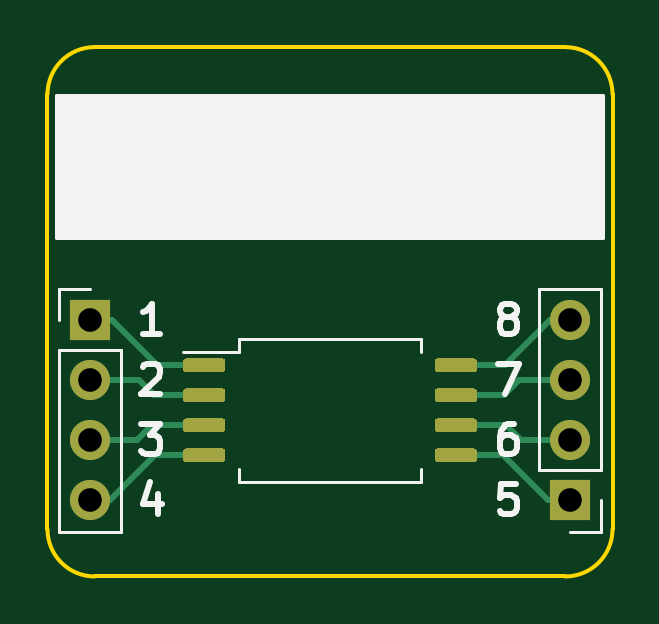
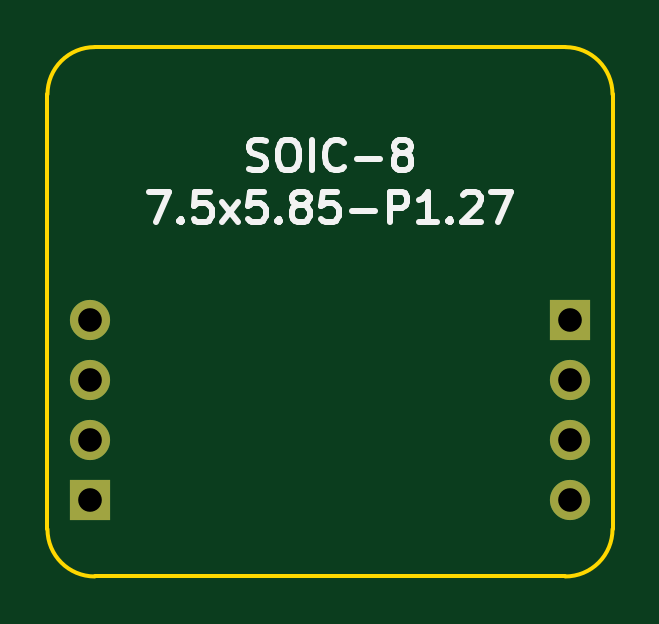
Circuit board: 11 layer files. Board 23.9 x 22.4 mm.
- bottom_copper: BRK-SOIC-8-7.5x5.85-P1.27-B_Cu.gbr (1098 bytes)
- bottom_mask: BRK-SOIC-8-7.5x5.85-P1.27-B_Mask.gbr (837 bytes)
- paste: BRK-SOIC-8-7.5x5.85-P1.27-B_Paste.gbr (522 bytes)
- bottom_silk: BRK-SOIC-8-7.5x5.85-P1.27-B_SilkS.gbr (6154 bytes)
- outline: BRK-SOIC-8-7.5x5.85-P1.27-Edge_Cuts.gbr (1054 bytes)
- top_copper: BRK-SOIC-8-7.5x5.85-P1.27-F_Cu.gbr (5841 bytes)
- top_mask: BRK-SOIC-8-7.5x5.85-P1.27-F_Mask.gbr (3558 bytes)
- paste: BRK-SOIC-8-7.5x5.85-P1.27-F_Paste.gbr (3243 bytes)
- top_silk: BRK-SOIC-8-7.5x5.85-P1.27-F_SilkS.gbr (4715 bytes)
- drill: BRK-SOIC-8-7.5x5.85-P1.27-NPTH.drl (322 bytes)
- drill: BRK-SOIC-8-7.5x5.85-P1.27-PTH.drl (443 bytes)

=== bottom_copper: BRK-SOIC-8-7.5x5.85-P1.27-B_Cu.gbr ===
%TF.GenerationSoftware,KiCad,Pcbnew,5.1.7-a382d34a8~87~ubuntu20.04.1*%
%TF.CreationDate,2020-11-06T18:29:47+02:00*%
%TF.ProjectId,BRK-SOIC-8-7.5x5.85-P1.27,42524b2d-534f-4494-932d-382d372e3578,v1.0*%
%TF.SameCoordinates,Original*%
%TF.FileFunction,Copper,L2,Bot*%
%TF.FilePolarity,Positive*%
%FSLAX46Y46*%
G04 Gerber Fmt 4.6, Leading zero omitted, Abs format (unit mm)*
G04 Created by KiCad (PCBNEW 5.1.7-a382d34a8~87~ubuntu20.04.1) date 2020-11-06 18:29:47*
%MOMM*%
%LPD*%
G01*
G04 APERTURE LIST*
%TA.AperFunction,ComponentPad*%
%ADD10O,1.700000X1.700000*%
%TD*%
%TA.AperFunction,ComponentPad*%
%ADD11R,1.700000X1.700000*%
%TD*%
G04 APERTURE END LIST*
D10*
%TO.P,J2,4*%
%TO.N,PIN8*%
X110160000Y-96190000D03*
%TO.P,J2,3*%
%TO.N,PIN7*%
X110160000Y-98730000D03*
%TO.P,J2,2*%
%TO.N,PIN6*%
X110160000Y-101270000D03*
D11*
%TO.P,J2,1*%
%TO.N,PIN5*%
X110160000Y-103810000D03*
%TD*%
D10*
%TO.P,J1,4*%
%TO.N,PIN4*%
X89840000Y-103810000D03*
%TO.P,J1,3*%
%TO.N,PIN3*%
X89840000Y-101270000D03*
%TO.P,J1,2*%
%TO.N,PIN2*%
X89840000Y-98730000D03*
D11*
%TO.P,J1,1*%
%TO.N,PIN1*%
X89840000Y-96190000D03*
%TD*%
M02*

=== bottom_mask: BRK-SOIC-8-7.5x5.85-P1.27-B_Mask.gbr ===
%TF.GenerationSoftware,KiCad,Pcbnew,5.1.7-a382d34a8~87~ubuntu20.04.1*%
%TF.CreationDate,2020-11-06T18:29:47+02:00*%
%TF.ProjectId,BRK-SOIC-8-7.5x5.85-P1.27,42524b2d-534f-4494-932d-382d372e3578,v1.0*%
%TF.SameCoordinates,Original*%
%TF.FileFunction,Soldermask,Bot*%
%TF.FilePolarity,Negative*%
%FSLAX46Y46*%
G04 Gerber Fmt 4.6, Leading zero omitted, Abs format (unit mm)*
G04 Created by KiCad (PCBNEW 5.1.7-a382d34a8~87~ubuntu20.04.1) date 2020-11-06 18:29:47*
%MOMM*%
%LPD*%
G01*
G04 APERTURE LIST*
%ADD10O,1.700000X1.700000*%
%ADD11R,1.700000X1.700000*%
G04 APERTURE END LIST*
D10*
%TO.C,J2*%
X110160000Y-96190000D03*
X110160000Y-98730000D03*
X110160000Y-101270000D03*
D11*
X110160000Y-103810000D03*
%TD*%
D10*
%TO.C,J1*%
X89840000Y-103810000D03*
X89840000Y-101270000D03*
X89840000Y-98730000D03*
D11*
X89840000Y-96190000D03*
%TD*%
M02*

=== paste: BRK-SOIC-8-7.5x5.85-P1.27-B_Paste.gbr ===
%TF.GenerationSoftware,KiCad,Pcbnew,5.1.7-a382d34a8~87~ubuntu20.04.1*%
%TF.CreationDate,2020-11-06T18:29:47+02:00*%
%TF.ProjectId,BRK-SOIC-8-7.5x5.85-P1.27,42524b2d-534f-4494-932d-382d372e3578,v1.0*%
%TF.SameCoordinates,Original*%
%TF.FileFunction,Paste,Bot*%
%TF.FilePolarity,Positive*%
%FSLAX46Y46*%
G04 Gerber Fmt 4.6, Leading zero omitted, Abs format (unit mm)*
G04 Created by KiCad (PCBNEW 5.1.7-a382d34a8~87~ubuntu20.04.1) date 2020-11-06 18:29:47*
%MOMM*%
%LPD*%
G01*
G04 APERTURE LIST*
G04 APERTURE END LIST*
M02*

=== bottom_silk: BRK-SOIC-8-7.5x5.85-P1.27-B_SilkS.gbr ===
%TF.GenerationSoftware,KiCad,Pcbnew,5.1.7-a382d34a8~87~ubuntu20.04.1*%
%TF.CreationDate,2020-11-06T18:29:47+02:00*%
%TF.ProjectId,BRK-SOIC-8-7.5x5.85-P1.27,42524b2d-534f-4494-932d-382d372e3578,v1.0*%
%TF.SameCoordinates,Original*%
%TF.FileFunction,Legend,Bot*%
%TF.FilePolarity,Positive*%
%FSLAX46Y46*%
G04 Gerber Fmt 4.6, Leading zero omitted, Abs format (unit mm)*
G04 Created by KiCad (PCBNEW 5.1.7-a382d34a8~87~ubuntu20.04.1) date 2020-11-06 18:29:47*
%MOMM*%
%LPD*%
G01*
G04 APERTURE LIST*
%ADD10C,0.250000*%
G04 APERTURE END LIST*
D10*
X103435714Y-89776190D02*
X103250000Y-89838095D01*
X102940476Y-89838095D01*
X102816666Y-89776190D01*
X102754761Y-89714285D01*
X102692857Y-89590476D01*
X102692857Y-89466666D01*
X102754761Y-89342857D01*
X102816666Y-89280952D01*
X102940476Y-89219047D01*
X103188095Y-89157142D01*
X103311904Y-89095238D01*
X103373809Y-89033333D01*
X103435714Y-88909523D01*
X103435714Y-88785714D01*
X103373809Y-88661904D01*
X103311904Y-88600000D01*
X103188095Y-88538095D01*
X102878571Y-88538095D01*
X102692857Y-88600000D01*
X101888095Y-88538095D02*
X101640476Y-88538095D01*
X101516666Y-88600000D01*
X101392857Y-88723809D01*
X101330952Y-88971428D01*
X101330952Y-89404761D01*
X101392857Y-89652380D01*
X101516666Y-89776190D01*
X101640476Y-89838095D01*
X101888095Y-89838095D01*
X102011904Y-89776190D01*
X102135714Y-89652380D01*
X102197619Y-89404761D01*
X102197619Y-88971428D01*
X102135714Y-88723809D01*
X102011904Y-88600000D01*
X101888095Y-88538095D01*
X100773809Y-89838095D02*
X100773809Y-88538095D01*
X99411904Y-89714285D02*
X99473809Y-89776190D01*
X99659523Y-89838095D01*
X99783333Y-89838095D01*
X99969047Y-89776190D01*
X100092857Y-89652380D01*
X100154761Y-89528571D01*
X100216666Y-89280952D01*
X100216666Y-89095238D01*
X100154761Y-88847619D01*
X100092857Y-88723809D01*
X99969047Y-88600000D01*
X99783333Y-88538095D01*
X99659523Y-88538095D01*
X99473809Y-88600000D01*
X99411904Y-88661904D01*
X98854761Y-89342857D02*
X97864285Y-89342857D01*
X97059523Y-89095238D02*
X97183333Y-89033333D01*
X97245238Y-88971428D01*
X97307142Y-88847619D01*
X97307142Y-88785714D01*
X97245238Y-88661904D01*
X97183333Y-88600000D01*
X97059523Y-88538095D01*
X96811904Y-88538095D01*
X96688095Y-88600000D01*
X96626190Y-88661904D01*
X96564285Y-88785714D01*
X96564285Y-88847619D01*
X96626190Y-88971428D01*
X96688095Y-89033333D01*
X96811904Y-89095238D01*
X97059523Y-89095238D01*
X97183333Y-89157142D01*
X97245238Y-89219047D01*
X97307142Y-89342857D01*
X97307142Y-89590476D01*
X97245238Y-89714285D01*
X97183333Y-89776190D01*
X97059523Y-89838095D01*
X96811904Y-89838095D01*
X96688095Y-89776190D01*
X96626190Y-89714285D01*
X96564285Y-89590476D01*
X96564285Y-89342857D01*
X96626190Y-89219047D01*
X96688095Y-89157142D01*
X96811904Y-89095238D01*
X107676190Y-90738095D02*
X106809523Y-90738095D01*
X107366666Y-92038095D01*
X106314285Y-91914285D02*
X106252380Y-91976190D01*
X106314285Y-92038095D01*
X106376190Y-91976190D01*
X106314285Y-91914285D01*
X106314285Y-92038095D01*
X105076190Y-90738095D02*
X105695238Y-90738095D01*
X105757142Y-91357142D01*
X105695238Y-91295238D01*
X105571428Y-91233333D01*
X105261904Y-91233333D01*
X105138095Y-91295238D01*
X105076190Y-91357142D01*
X105014285Y-91480952D01*
X105014285Y-91790476D01*
X105076190Y-91914285D01*
X105138095Y-91976190D01*
X105261904Y-92038095D01*
X105571428Y-92038095D01*
X105695238Y-91976190D01*
X105757142Y-91914285D01*
X104580952Y-92038095D02*
X103900000Y-91171428D01*
X104580952Y-91171428D02*
X103900000Y-92038095D01*
X102785714Y-90738095D02*
X103404761Y-90738095D01*
X103466666Y-91357142D01*
X103404761Y-91295238D01*
X103280952Y-91233333D01*
X102971428Y-91233333D01*
X102847619Y-91295238D01*
X102785714Y-91357142D01*
X102723809Y-91480952D01*
X102723809Y-91790476D01*
X102785714Y-91914285D01*
X102847619Y-91976190D01*
X102971428Y-92038095D01*
X103280952Y-92038095D01*
X103404761Y-91976190D01*
X103466666Y-91914285D01*
X102166666Y-91914285D02*
X102104761Y-91976190D01*
X102166666Y-92038095D01*
X102228571Y-91976190D01*
X102166666Y-91914285D01*
X102166666Y-92038095D01*
X101361904Y-91295238D02*
X101485714Y-91233333D01*
X101547619Y-91171428D01*
X101609523Y-91047619D01*
X101609523Y-90985714D01*
X101547619Y-90861904D01*
X101485714Y-90800000D01*
X101361904Y-90738095D01*
X101114285Y-90738095D01*
X100990476Y-90800000D01*
X100928571Y-90861904D01*
X100866666Y-90985714D01*
X100866666Y-91047619D01*
X100928571Y-91171428D01*
X100990476Y-91233333D01*
X101114285Y-91295238D01*
X101361904Y-91295238D01*
X101485714Y-91357142D01*
X101547619Y-91419047D01*
X101609523Y-91542857D01*
X101609523Y-91790476D01*
X101547619Y-91914285D01*
X101485714Y-91976190D01*
X101361904Y-92038095D01*
X101114285Y-92038095D01*
X100990476Y-91976190D01*
X100928571Y-91914285D01*
X100866666Y-91790476D01*
X100866666Y-91542857D01*
X100928571Y-91419047D01*
X100990476Y-91357142D01*
X101114285Y-91295238D01*
X99690476Y-90738095D02*
X100309523Y-90738095D01*
X100371428Y-91357142D01*
X100309523Y-91295238D01*
X100185714Y-91233333D01*
X99876190Y-91233333D01*
X99752380Y-91295238D01*
X99690476Y-91357142D01*
X99628571Y-91480952D01*
X99628571Y-91790476D01*
X99690476Y-91914285D01*
X99752380Y-91976190D01*
X99876190Y-92038095D01*
X100185714Y-92038095D01*
X100309523Y-91976190D01*
X100371428Y-91914285D01*
X99071428Y-91542857D02*
X98080952Y-91542857D01*
X97461904Y-92038095D02*
X97461904Y-90738095D01*
X96966666Y-90738095D01*
X96842857Y-90800000D01*
X96780952Y-90861904D01*
X96719047Y-90985714D01*
X96719047Y-91171428D01*
X96780952Y-91295238D01*
X96842857Y-91357142D01*
X96966666Y-91419047D01*
X97461904Y-91419047D01*
X95480952Y-92038095D02*
X96223809Y-92038095D01*
X95852380Y-92038095D02*
X95852380Y-90738095D01*
X95976190Y-90923809D01*
X96100000Y-91047619D01*
X96223809Y-91109523D01*
X94923809Y-91914285D02*
X94861904Y-91976190D01*
X94923809Y-92038095D01*
X94985714Y-91976190D01*
X94923809Y-91914285D01*
X94923809Y-92038095D01*
X94366666Y-90861904D02*
X94304761Y-90800000D01*
X94180952Y-90738095D01*
X93871428Y-90738095D01*
X93747619Y-90800000D01*
X93685714Y-90861904D01*
X93623809Y-90985714D01*
X93623809Y-91109523D01*
X93685714Y-91295238D01*
X94428571Y-92038095D01*
X93623809Y-92038095D01*
X93190476Y-90738095D02*
X92323809Y-90738095D01*
X92880952Y-92038095D01*
M02*

=== outline: BRK-SOIC-8-7.5x5.85-P1.27-Edge_Cuts.gbr ===
%TF.GenerationSoftware,KiCad,Pcbnew,5.1.7-a382d34a8~87~ubuntu20.04.1*%
%TF.CreationDate,2020-11-06T18:29:47+02:00*%
%TF.ProjectId,BRK-SOIC-8-7.5x5.85-P1.27,42524b2d-534f-4494-932d-382d372e3578,v1.0*%
%TF.SameCoordinates,Original*%
%TF.FileFunction,Profile,NP*%
%FSLAX46Y46*%
G04 Gerber Fmt 4.6, Leading zero omitted, Abs format (unit mm)*
G04 Created by KiCad (PCBNEW 5.1.7-a382d34a8~87~ubuntu20.04.1) date 2020-11-06 18:29:47*
%MOMM*%
%LPD*%
G01*
G04 APERTURE LIST*
%TA.AperFunction,Profile*%
%ADD10C,0.150000*%
%TD*%
G04 APERTURE END LIST*
D10*
X111960000Y-86620000D02*
G75*
G03*
X109960000Y-84620000I-2000000J0D01*
G01*
X90040000Y-84620000D02*
G75*
G03*
X88040000Y-86620000I0J-2000000D01*
G01*
X88040000Y-105030000D02*
G75*
G03*
X90040000Y-107030000I2000000J0D01*
G01*
X109960000Y-107030000D02*
G75*
G03*
X111960000Y-105030000I0J2000000D01*
G01*
X90040000Y-107030000D02*
X109960000Y-107030000D01*
X90040000Y-84620000D02*
X109960000Y-84620000D01*
X111960000Y-105030000D02*
X111960000Y-86620000D01*
X88040000Y-86620000D02*
X88040000Y-105030000D01*
M02*

=== top_copper: BRK-SOIC-8-7.5x5.85-P1.27-F_Cu.gbr ===
%TF.GenerationSoftware,KiCad,Pcbnew,5.1.7-a382d34a8~87~ubuntu20.04.1*%
%TF.CreationDate,2020-11-06T18:29:47+02:00*%
%TF.ProjectId,BRK-SOIC-8-7.5x5.85-P1.27,42524b2d-534f-4494-932d-382d372e3578,v1.0*%
%TF.SameCoordinates,Original*%
%TF.FileFunction,Copper,L1,Top*%
%TF.FilePolarity,Positive*%
%FSLAX46Y46*%
G04 Gerber Fmt 4.6, Leading zero omitted, Abs format (unit mm)*
G04 Created by KiCad (PCBNEW 5.1.7-a382d34a8~87~ubuntu20.04.1) date 2020-11-06 18:29:47*
%MOMM*%
%LPD*%
G01*
G04 APERTURE LIST*
%TA.AperFunction,ComponentPad*%
%ADD10O,1.700000X1.700000*%
%TD*%
%TA.AperFunction,ComponentPad*%
%ADD11R,1.700000X1.700000*%
%TD*%
%TA.AperFunction,Conductor*%
%ADD12C,0.250000*%
%TD*%
G04 APERTURE END LIST*
D10*
%TO.P,J2,4*%
%TO.N,PIN8*%
X110160000Y-96190000D03*
%TO.P,J2,3*%
%TO.N,PIN7*%
X110160000Y-98730000D03*
%TO.P,J2,2*%
%TO.N,PIN6*%
X110160000Y-101270000D03*
D11*
%TO.P,J2,1*%
%TO.N,PIN5*%
X110160000Y-103810000D03*
%TD*%
D10*
%TO.P,J1,4*%
%TO.N,PIN4*%
X89840000Y-103810000D03*
%TO.P,J1,3*%
%TO.N,PIN3*%
X89840000Y-101270000D03*
%TO.P,J1,2*%
%TO.N,PIN2*%
X89840000Y-98730000D03*
D11*
%TO.P,J1,1*%
%TO.N,PIN1*%
X89840000Y-96190000D03*
%TD*%
%TO.P,U1,8*%
%TO.N,PIN8*%
%TA.AperFunction,SMDPad,CuDef*%
G36*
G01*
X104425000Y-98245000D02*
X104425000Y-97945000D01*
G75*
G02*
X104575000Y-97795000I150000J0D01*
G01*
X106075000Y-97795000D01*
G75*
G02*
X106225000Y-97945000I0J-150000D01*
G01*
X106225000Y-98245000D01*
G75*
G02*
X106075000Y-98395000I-150000J0D01*
G01*
X104575000Y-98395000D01*
G75*
G02*
X104425000Y-98245000I0J150000D01*
G01*
G37*
%TD.AperFunction*%
%TO.P,U1,7*%
%TO.N,PIN7*%
%TA.AperFunction,SMDPad,CuDef*%
G36*
G01*
X104425000Y-99515000D02*
X104425000Y-99215000D01*
G75*
G02*
X104575000Y-99065000I150000J0D01*
G01*
X106075000Y-99065000D01*
G75*
G02*
X106225000Y-99215000I0J-150000D01*
G01*
X106225000Y-99515000D01*
G75*
G02*
X106075000Y-99665000I-150000J0D01*
G01*
X104575000Y-99665000D01*
G75*
G02*
X104425000Y-99515000I0J150000D01*
G01*
G37*
%TD.AperFunction*%
%TO.P,U1,6*%
%TO.N,PIN6*%
%TA.AperFunction,SMDPad,CuDef*%
G36*
G01*
X104425000Y-100785000D02*
X104425000Y-100485000D01*
G75*
G02*
X104575000Y-100335000I150000J0D01*
G01*
X106075000Y-100335000D01*
G75*
G02*
X106225000Y-100485000I0J-150000D01*
G01*
X106225000Y-100785000D01*
G75*
G02*
X106075000Y-100935000I-150000J0D01*
G01*
X104575000Y-100935000D01*
G75*
G02*
X104425000Y-100785000I0J150000D01*
G01*
G37*
%TD.AperFunction*%
%TO.P,U1,5*%
%TO.N,PIN5*%
%TA.AperFunction,SMDPad,CuDef*%
G36*
G01*
X104425000Y-102055000D02*
X104425000Y-101755000D01*
G75*
G02*
X104575000Y-101605000I150000J0D01*
G01*
X106075000Y-101605000D01*
G75*
G02*
X106225000Y-101755000I0J-150000D01*
G01*
X106225000Y-102055000D01*
G75*
G02*
X106075000Y-102205000I-150000J0D01*
G01*
X104575000Y-102205000D01*
G75*
G02*
X104425000Y-102055000I0J150000D01*
G01*
G37*
%TD.AperFunction*%
%TO.P,U1,4*%
%TO.N,PIN4*%
%TA.AperFunction,SMDPad,CuDef*%
G36*
G01*
X93775000Y-102055000D02*
X93775000Y-101755000D01*
G75*
G02*
X93925000Y-101605000I150000J0D01*
G01*
X95425000Y-101605000D01*
G75*
G02*
X95575000Y-101755000I0J-150000D01*
G01*
X95575000Y-102055000D01*
G75*
G02*
X95425000Y-102205000I-150000J0D01*
G01*
X93925000Y-102205000D01*
G75*
G02*
X93775000Y-102055000I0J150000D01*
G01*
G37*
%TD.AperFunction*%
%TO.P,U1,3*%
%TO.N,PIN3*%
%TA.AperFunction,SMDPad,CuDef*%
G36*
G01*
X93775000Y-100785000D02*
X93775000Y-100485000D01*
G75*
G02*
X93925000Y-100335000I150000J0D01*
G01*
X95425000Y-100335000D01*
G75*
G02*
X95575000Y-100485000I0J-150000D01*
G01*
X95575000Y-100785000D01*
G75*
G02*
X95425000Y-100935000I-150000J0D01*
G01*
X93925000Y-100935000D01*
G75*
G02*
X93775000Y-100785000I0J150000D01*
G01*
G37*
%TD.AperFunction*%
%TO.P,U1,2*%
%TO.N,PIN2*%
%TA.AperFunction,SMDPad,CuDef*%
G36*
G01*
X93775000Y-99515000D02*
X93775000Y-99215000D01*
G75*
G02*
X93925000Y-99065000I150000J0D01*
G01*
X95425000Y-99065000D01*
G75*
G02*
X95575000Y-99215000I0J-150000D01*
G01*
X95575000Y-99515000D01*
G75*
G02*
X95425000Y-99665000I-150000J0D01*
G01*
X93925000Y-99665000D01*
G75*
G02*
X93775000Y-99515000I0J150000D01*
G01*
G37*
%TD.AperFunction*%
%TO.P,U1,1*%
%TO.N,PIN1*%
%TA.AperFunction,SMDPad,CuDef*%
G36*
G01*
X93775000Y-98245000D02*
X93775000Y-97945000D01*
G75*
G02*
X93925000Y-97795000I150000J0D01*
G01*
X95425000Y-97795000D01*
G75*
G02*
X95575000Y-97945000I0J-150000D01*
G01*
X95575000Y-98245000D01*
G75*
G02*
X95425000Y-98395000I-150000J0D01*
G01*
X93925000Y-98395000D01*
G75*
G02*
X93775000Y-98245000I0J150000D01*
G01*
G37*
%TD.AperFunction*%
%TD*%
D12*
%TO.N,PIN1*%
X90790000Y-96190000D02*
X89840000Y-96190000D01*
X92695000Y-98095000D02*
X90790000Y-96190000D01*
X94675000Y-98095000D02*
X92695000Y-98095000D01*
%TO.N,PIN2*%
X94675000Y-99365000D02*
X94435000Y-99365000D01*
X91930000Y-98730000D02*
X89840000Y-98730000D01*
X92565000Y-99365000D02*
X91930000Y-98730000D01*
X94675000Y-99365000D02*
X92565000Y-99365000D01*
%TO.N,PIN3*%
X91830000Y-101270000D02*
X89840000Y-101270000D01*
X92465000Y-100635000D02*
X91830000Y-101270000D01*
X94675000Y-100635000D02*
X92465000Y-100635000D01*
%TO.N,PIN4*%
X90690000Y-103810000D02*
X89840000Y-103810000D01*
X92595000Y-101905000D02*
X90690000Y-103810000D01*
X94675000Y-101905000D02*
X92595000Y-101905000D01*
%TO.N,PIN5*%
X105325000Y-101905000D02*
X107305000Y-101905000D01*
X109210000Y-103810000D02*
X110160000Y-103810000D01*
X107305000Y-101905000D02*
X109210000Y-103810000D01*
%TO.N,PIN6*%
X105325000Y-100635000D02*
X107435000Y-100635000D01*
X108070000Y-101270000D02*
X110160000Y-101270000D01*
X107435000Y-100635000D02*
X108070000Y-101270000D01*
%TO.N,PIN7*%
X108020000Y-98730000D02*
X110160000Y-98730000D01*
X107385000Y-99365000D02*
X108020000Y-98730000D01*
X105325000Y-99365000D02*
X107385000Y-99365000D01*
%TO.N,PIN8*%
X109310000Y-96190000D02*
X110160000Y-96190000D01*
X107405000Y-98095000D02*
X109310000Y-96190000D01*
X105325000Y-98095000D02*
X107405000Y-98095000D01*
%TD*%
M02*

=== top_mask: BRK-SOIC-8-7.5x5.85-P1.27-F_Mask.gbr ===
%TF.GenerationSoftware,KiCad,Pcbnew,5.1.7-a382d34a8~87~ubuntu20.04.1*%
%TF.CreationDate,2020-11-06T18:29:47+02:00*%
%TF.ProjectId,BRK-SOIC-8-7.5x5.85-P1.27,42524b2d-534f-4494-932d-382d372e3578,v1.0*%
%TF.SameCoordinates,Original*%
%TF.FileFunction,Soldermask,Top*%
%TF.FilePolarity,Negative*%
%FSLAX46Y46*%
G04 Gerber Fmt 4.6, Leading zero omitted, Abs format (unit mm)*
G04 Created by KiCad (PCBNEW 5.1.7-a382d34a8~87~ubuntu20.04.1) date 2020-11-06 18:29:47*
%MOMM*%
%LPD*%
G01*
G04 APERTURE LIST*
%ADD10O,1.700000X1.700000*%
%ADD11R,1.700000X1.700000*%
G04 APERTURE END LIST*
D10*
%TO.C,J2*%
X110160000Y-96190000D03*
X110160000Y-98730000D03*
X110160000Y-101270000D03*
D11*
X110160000Y-103810000D03*
%TD*%
D10*
%TO.C,J1*%
X89840000Y-103810000D03*
X89840000Y-101270000D03*
X89840000Y-98730000D03*
D11*
X89840000Y-96190000D03*
%TD*%
%TO.C,U1*%
G36*
G01*
X104425000Y-98245000D02*
X104425000Y-97945000D01*
G75*
G02*
X104575000Y-97795000I150000J0D01*
G01*
X106075000Y-97795000D01*
G75*
G02*
X106225000Y-97945000I0J-150000D01*
G01*
X106225000Y-98245000D01*
G75*
G02*
X106075000Y-98395000I-150000J0D01*
G01*
X104575000Y-98395000D01*
G75*
G02*
X104425000Y-98245000I0J150000D01*
G01*
G37*
G36*
G01*
X104425000Y-99515000D02*
X104425000Y-99215000D01*
G75*
G02*
X104575000Y-99065000I150000J0D01*
G01*
X106075000Y-99065000D01*
G75*
G02*
X106225000Y-99215000I0J-150000D01*
G01*
X106225000Y-99515000D01*
G75*
G02*
X106075000Y-99665000I-150000J0D01*
G01*
X104575000Y-99665000D01*
G75*
G02*
X104425000Y-99515000I0J150000D01*
G01*
G37*
G36*
G01*
X104425000Y-100785000D02*
X104425000Y-100485000D01*
G75*
G02*
X104575000Y-100335000I150000J0D01*
G01*
X106075000Y-100335000D01*
G75*
G02*
X106225000Y-100485000I0J-150000D01*
G01*
X106225000Y-100785000D01*
G75*
G02*
X106075000Y-100935000I-150000J0D01*
G01*
X104575000Y-100935000D01*
G75*
G02*
X104425000Y-100785000I0J150000D01*
G01*
G37*
G36*
G01*
X104425000Y-102055000D02*
X104425000Y-101755000D01*
G75*
G02*
X104575000Y-101605000I150000J0D01*
G01*
X106075000Y-101605000D01*
G75*
G02*
X106225000Y-101755000I0J-150000D01*
G01*
X106225000Y-102055000D01*
G75*
G02*
X106075000Y-102205000I-150000J0D01*
G01*
X104575000Y-102205000D01*
G75*
G02*
X104425000Y-102055000I0J150000D01*
G01*
G37*
G36*
G01*
X93775000Y-102055000D02*
X93775000Y-101755000D01*
G75*
G02*
X93925000Y-101605000I150000J0D01*
G01*
X95425000Y-101605000D01*
G75*
G02*
X95575000Y-101755000I0J-150000D01*
G01*
X95575000Y-102055000D01*
G75*
G02*
X95425000Y-102205000I-150000J0D01*
G01*
X93925000Y-102205000D01*
G75*
G02*
X93775000Y-102055000I0J150000D01*
G01*
G37*
G36*
G01*
X93775000Y-100785000D02*
X93775000Y-100485000D01*
G75*
G02*
X93925000Y-100335000I150000J0D01*
G01*
X95425000Y-100335000D01*
G75*
G02*
X95575000Y-100485000I0J-150000D01*
G01*
X95575000Y-100785000D01*
G75*
G02*
X95425000Y-100935000I-150000J0D01*
G01*
X93925000Y-100935000D01*
G75*
G02*
X93775000Y-100785000I0J150000D01*
G01*
G37*
G36*
G01*
X93775000Y-99515000D02*
X93775000Y-99215000D01*
G75*
G02*
X93925000Y-99065000I150000J0D01*
G01*
X95425000Y-99065000D01*
G75*
G02*
X95575000Y-99215000I0J-150000D01*
G01*
X95575000Y-99515000D01*
G75*
G02*
X95425000Y-99665000I-150000J0D01*
G01*
X93925000Y-99665000D01*
G75*
G02*
X93775000Y-99515000I0J150000D01*
G01*
G37*
G36*
G01*
X93775000Y-98245000D02*
X93775000Y-97945000D01*
G75*
G02*
X93925000Y-97795000I150000J0D01*
G01*
X95425000Y-97795000D01*
G75*
G02*
X95575000Y-97945000I0J-150000D01*
G01*
X95575000Y-98245000D01*
G75*
G02*
X95425000Y-98395000I-150000J0D01*
G01*
X93925000Y-98395000D01*
G75*
G02*
X93775000Y-98245000I0J150000D01*
G01*
G37*
%TD*%
M02*

=== paste: BRK-SOIC-8-7.5x5.85-P1.27-F_Paste.gbr ===
%TF.GenerationSoftware,KiCad,Pcbnew,5.1.7-a382d34a8~87~ubuntu20.04.1*%
%TF.CreationDate,2020-11-06T18:29:47+02:00*%
%TF.ProjectId,BRK-SOIC-8-7.5x5.85-P1.27,42524b2d-534f-4494-932d-382d372e3578,v1.0*%
%TF.SameCoordinates,Original*%
%TF.FileFunction,Paste,Top*%
%TF.FilePolarity,Positive*%
%FSLAX46Y46*%
G04 Gerber Fmt 4.6, Leading zero omitted, Abs format (unit mm)*
G04 Created by KiCad (PCBNEW 5.1.7-a382d34a8~87~ubuntu20.04.1) date 2020-11-06 18:29:47*
%MOMM*%
%LPD*%
G01*
G04 APERTURE LIST*
G04 APERTURE END LIST*
%TO.C,U1*%
G36*
G01*
X104425000Y-98245000D02*
X104425000Y-97945000D01*
G75*
G02*
X104575000Y-97795000I150000J0D01*
G01*
X106075000Y-97795000D01*
G75*
G02*
X106225000Y-97945000I0J-150000D01*
G01*
X106225000Y-98245000D01*
G75*
G02*
X106075000Y-98395000I-150000J0D01*
G01*
X104575000Y-98395000D01*
G75*
G02*
X104425000Y-98245000I0J150000D01*
G01*
G37*
G36*
G01*
X104425000Y-99515000D02*
X104425000Y-99215000D01*
G75*
G02*
X104575000Y-99065000I150000J0D01*
G01*
X106075000Y-99065000D01*
G75*
G02*
X106225000Y-99215000I0J-150000D01*
G01*
X106225000Y-99515000D01*
G75*
G02*
X106075000Y-99665000I-150000J0D01*
G01*
X104575000Y-99665000D01*
G75*
G02*
X104425000Y-99515000I0J150000D01*
G01*
G37*
G36*
G01*
X104425000Y-100785000D02*
X104425000Y-100485000D01*
G75*
G02*
X104575000Y-100335000I150000J0D01*
G01*
X106075000Y-100335000D01*
G75*
G02*
X106225000Y-100485000I0J-150000D01*
G01*
X106225000Y-100785000D01*
G75*
G02*
X106075000Y-100935000I-150000J0D01*
G01*
X104575000Y-100935000D01*
G75*
G02*
X104425000Y-100785000I0J150000D01*
G01*
G37*
G36*
G01*
X104425000Y-102055000D02*
X104425000Y-101755000D01*
G75*
G02*
X104575000Y-101605000I150000J0D01*
G01*
X106075000Y-101605000D01*
G75*
G02*
X106225000Y-101755000I0J-150000D01*
G01*
X106225000Y-102055000D01*
G75*
G02*
X106075000Y-102205000I-150000J0D01*
G01*
X104575000Y-102205000D01*
G75*
G02*
X104425000Y-102055000I0J150000D01*
G01*
G37*
G36*
G01*
X93775000Y-102055000D02*
X93775000Y-101755000D01*
G75*
G02*
X93925000Y-101605000I150000J0D01*
G01*
X95425000Y-101605000D01*
G75*
G02*
X95575000Y-101755000I0J-150000D01*
G01*
X95575000Y-102055000D01*
G75*
G02*
X95425000Y-102205000I-150000J0D01*
G01*
X93925000Y-102205000D01*
G75*
G02*
X93775000Y-102055000I0J150000D01*
G01*
G37*
G36*
G01*
X93775000Y-100785000D02*
X93775000Y-100485000D01*
G75*
G02*
X93925000Y-100335000I150000J0D01*
G01*
X95425000Y-100335000D01*
G75*
G02*
X95575000Y-100485000I0J-150000D01*
G01*
X95575000Y-100785000D01*
G75*
G02*
X95425000Y-100935000I-150000J0D01*
G01*
X93925000Y-100935000D01*
G75*
G02*
X93775000Y-100785000I0J150000D01*
G01*
G37*
G36*
G01*
X93775000Y-99515000D02*
X93775000Y-99215000D01*
G75*
G02*
X93925000Y-99065000I150000J0D01*
G01*
X95425000Y-99065000D01*
G75*
G02*
X95575000Y-99215000I0J-150000D01*
G01*
X95575000Y-99515000D01*
G75*
G02*
X95425000Y-99665000I-150000J0D01*
G01*
X93925000Y-99665000D01*
G75*
G02*
X93775000Y-99515000I0J150000D01*
G01*
G37*
G36*
G01*
X93775000Y-98245000D02*
X93775000Y-97945000D01*
G75*
G02*
X93925000Y-97795000I150000J0D01*
G01*
X95425000Y-97795000D01*
G75*
G02*
X95575000Y-97945000I0J-150000D01*
G01*
X95575000Y-98245000D01*
G75*
G02*
X95425000Y-98395000I-150000J0D01*
G01*
X93925000Y-98395000D01*
G75*
G02*
X93775000Y-98245000I0J150000D01*
G01*
G37*
%TD*%
M02*

=== top_silk: BRK-SOIC-8-7.5x5.85-P1.27-F_SilkS.gbr ===
%TF.GenerationSoftware,KiCad,Pcbnew,5.1.7-a382d34a8~87~ubuntu20.04.1*%
%TF.CreationDate,2020-11-06T18:29:47+02:00*%
%TF.ProjectId,BRK-SOIC-8-7.5x5.85-P1.27,42524b2d-534f-4494-932d-382d372e3578,v1.0*%
%TF.SameCoordinates,Original*%
%TF.FileFunction,Legend,Top*%
%TF.FilePolarity,Positive*%
%FSLAX46Y46*%
G04 Gerber Fmt 4.6, Leading zero omitted, Abs format (unit mm)*
G04 Created by KiCad (PCBNEW 5.1.7-a382d34a8~87~ubuntu20.04.1) date 2020-11-06 18:29:47*
%MOMM*%
%LPD*%
G01*
G04 APERTURE LIST*
%ADD10C,0.250000*%
%ADD11C,0.150000*%
%ADD12C,0.120000*%
G04 APERTURE END LIST*
D10*
X107424642Y-96035238D02*
X107300833Y-95973333D01*
X107238928Y-95911428D01*
X107177023Y-95787619D01*
X107177023Y-95725714D01*
X107238928Y-95601904D01*
X107300833Y-95540000D01*
X107424642Y-95478095D01*
X107672261Y-95478095D01*
X107796071Y-95540000D01*
X107857976Y-95601904D01*
X107919880Y-95725714D01*
X107919880Y-95787619D01*
X107857976Y-95911428D01*
X107796071Y-95973333D01*
X107672261Y-96035238D01*
X107424642Y-96035238D01*
X107300833Y-96097142D01*
X107238928Y-96159047D01*
X107177023Y-96282857D01*
X107177023Y-96530476D01*
X107238928Y-96654285D01*
X107300833Y-96716190D01*
X107424642Y-96778095D01*
X107672261Y-96778095D01*
X107796071Y-96716190D01*
X107857976Y-96654285D01*
X107919880Y-96530476D01*
X107919880Y-96282857D01*
X107857976Y-96159047D01*
X107796071Y-96097142D01*
X107672261Y-96035238D01*
X107115119Y-98018095D02*
X107981785Y-98018095D01*
X107424642Y-99318095D01*
X107796071Y-100558095D02*
X107548452Y-100558095D01*
X107424642Y-100620000D01*
X107362738Y-100681904D01*
X107238928Y-100867619D01*
X107177023Y-101115238D01*
X107177023Y-101610476D01*
X107238928Y-101734285D01*
X107300833Y-101796190D01*
X107424642Y-101858095D01*
X107672261Y-101858095D01*
X107796071Y-101796190D01*
X107857976Y-101734285D01*
X107919880Y-101610476D01*
X107919880Y-101300952D01*
X107857976Y-101177142D01*
X107796071Y-101115238D01*
X107672261Y-101053333D01*
X107424642Y-101053333D01*
X107300833Y-101115238D01*
X107238928Y-101177142D01*
X107177023Y-101300952D01*
X107857976Y-103098095D02*
X107238928Y-103098095D01*
X107177023Y-103717142D01*
X107238928Y-103655238D01*
X107362738Y-103593333D01*
X107672261Y-103593333D01*
X107796071Y-103655238D01*
X107857976Y-103717142D01*
X107919880Y-103840952D01*
X107919880Y-104150476D01*
X107857976Y-104274285D01*
X107796071Y-104336190D01*
X107672261Y-104398095D01*
X107362738Y-104398095D01*
X107238928Y-104336190D01*
X107177023Y-104274285D01*
X92699166Y-103531428D02*
X92699166Y-104398095D01*
X92389642Y-103036190D02*
X92080119Y-103964761D01*
X92884880Y-103964761D01*
X92018214Y-100558095D02*
X92822976Y-100558095D01*
X92389642Y-101053333D01*
X92575357Y-101053333D01*
X92699166Y-101115238D01*
X92761071Y-101177142D01*
X92822976Y-101300952D01*
X92822976Y-101610476D01*
X92761071Y-101734285D01*
X92699166Y-101796190D01*
X92575357Y-101858095D01*
X92203928Y-101858095D01*
X92080119Y-101796190D01*
X92018214Y-101734285D01*
X92080119Y-98141904D02*
X92142023Y-98080000D01*
X92265833Y-98018095D01*
X92575357Y-98018095D01*
X92699166Y-98080000D01*
X92761071Y-98141904D01*
X92822976Y-98265714D01*
X92822976Y-98389523D01*
X92761071Y-98575238D01*
X92018214Y-99318095D01*
X92822976Y-99318095D01*
X92822976Y-96778095D02*
X92080119Y-96778095D01*
X92451547Y-96778095D02*
X92451547Y-95478095D01*
X92327738Y-95663809D01*
X92203928Y-95787619D01*
X92080119Y-95849523D01*
D11*
G36*
X111560000Y-92700000D02*
G01*
X88440000Y-92700000D01*
X88440000Y-86700000D01*
X111560000Y-86700000D01*
X111560000Y-92700000D01*
G37*
X111560000Y-92700000D02*
X88440000Y-92700000D01*
X88440000Y-86700000D01*
X111560000Y-86700000D01*
X111560000Y-92700000D01*
D12*
%TO.C,J2*%
X111490000Y-94860000D02*
X108830000Y-94860000D01*
X111490000Y-102540000D02*
X111490000Y-94860000D01*
X108830000Y-102540000D02*
X108830000Y-94860000D01*
X111490000Y-102540000D02*
X108830000Y-102540000D01*
X111490000Y-103810000D02*
X111490000Y-105140000D01*
X111490000Y-105140000D02*
X110160000Y-105140000D01*
%TO.C,J1*%
X88510000Y-105140000D02*
X91170000Y-105140000D01*
X88510000Y-97460000D02*
X88510000Y-105140000D01*
X91170000Y-97460000D02*
X91170000Y-105140000D01*
X88510000Y-97460000D02*
X91170000Y-97460000D01*
X88510000Y-96190000D02*
X88510000Y-94860000D01*
X88510000Y-94860000D02*
X89840000Y-94860000D01*
%TO.C,U1*%
X100000000Y-103035000D02*
X103860000Y-103035000D01*
X103860000Y-103035000D02*
X103860000Y-102465000D01*
X100000000Y-103035000D02*
X96140000Y-103035000D01*
X96140000Y-103035000D02*
X96140000Y-102465000D01*
X100000000Y-96965000D02*
X103860000Y-96965000D01*
X103860000Y-96965000D02*
X103860000Y-97535000D01*
X100000000Y-96965000D02*
X96140000Y-96965000D01*
X96140000Y-96965000D02*
X96140000Y-97535000D01*
X96140000Y-97535000D02*
X93775000Y-97535000D01*
%TD*%
M02*

=== drill: BRK-SOIC-8-7.5x5.85-P1.27-NPTH.drl ===
M48
; DRILL file {KiCad 5.1.7-a382d34a8~87~ubuntu20.04.1} date Fri Nov  6 18:29:49 2020
; FORMAT={-:-/ absolute / inch / decimal}
; #@! TF.CreationDate,2020-11-06T18:29:49+02:00
; #@! TF.GenerationSoftware,Kicad,Pcbnew,5.1.7-a382d34a8~87~ubuntu20.04.1
; #@! TF.FileFunction,NonPlated,1,2,NPTH
FMAT,2
INCH
%
G90
G05
T0
M30

=== drill: BRK-SOIC-8-7.5x5.85-P1.27-PTH.drl ===
M48
; DRILL file {KiCad 5.1.7-a382d34a8~87~ubuntu20.04.1} date Fri Nov  6 18:29:49 2020
; FORMAT={-:-/ absolute / inch / decimal}
; #@! TF.CreationDate,2020-11-06T18:29:49+02:00
; #@! TF.GenerationSoftware,Kicad,Pcbnew,5.1.7-a382d34a8~87~ubuntu20.04.1
; #@! TF.FileFunction,Plated,1,2,PTH
FMAT,2
INCH
T1C0.0394
%
G90
G05
T1
X4.337Y-3.787
X4.337Y-3.887
X4.337Y-3.987
X4.337Y-4.087
X3.537Y-3.787
X3.537Y-3.887
X3.537Y-3.987
X3.537Y-4.087
T0
M30

